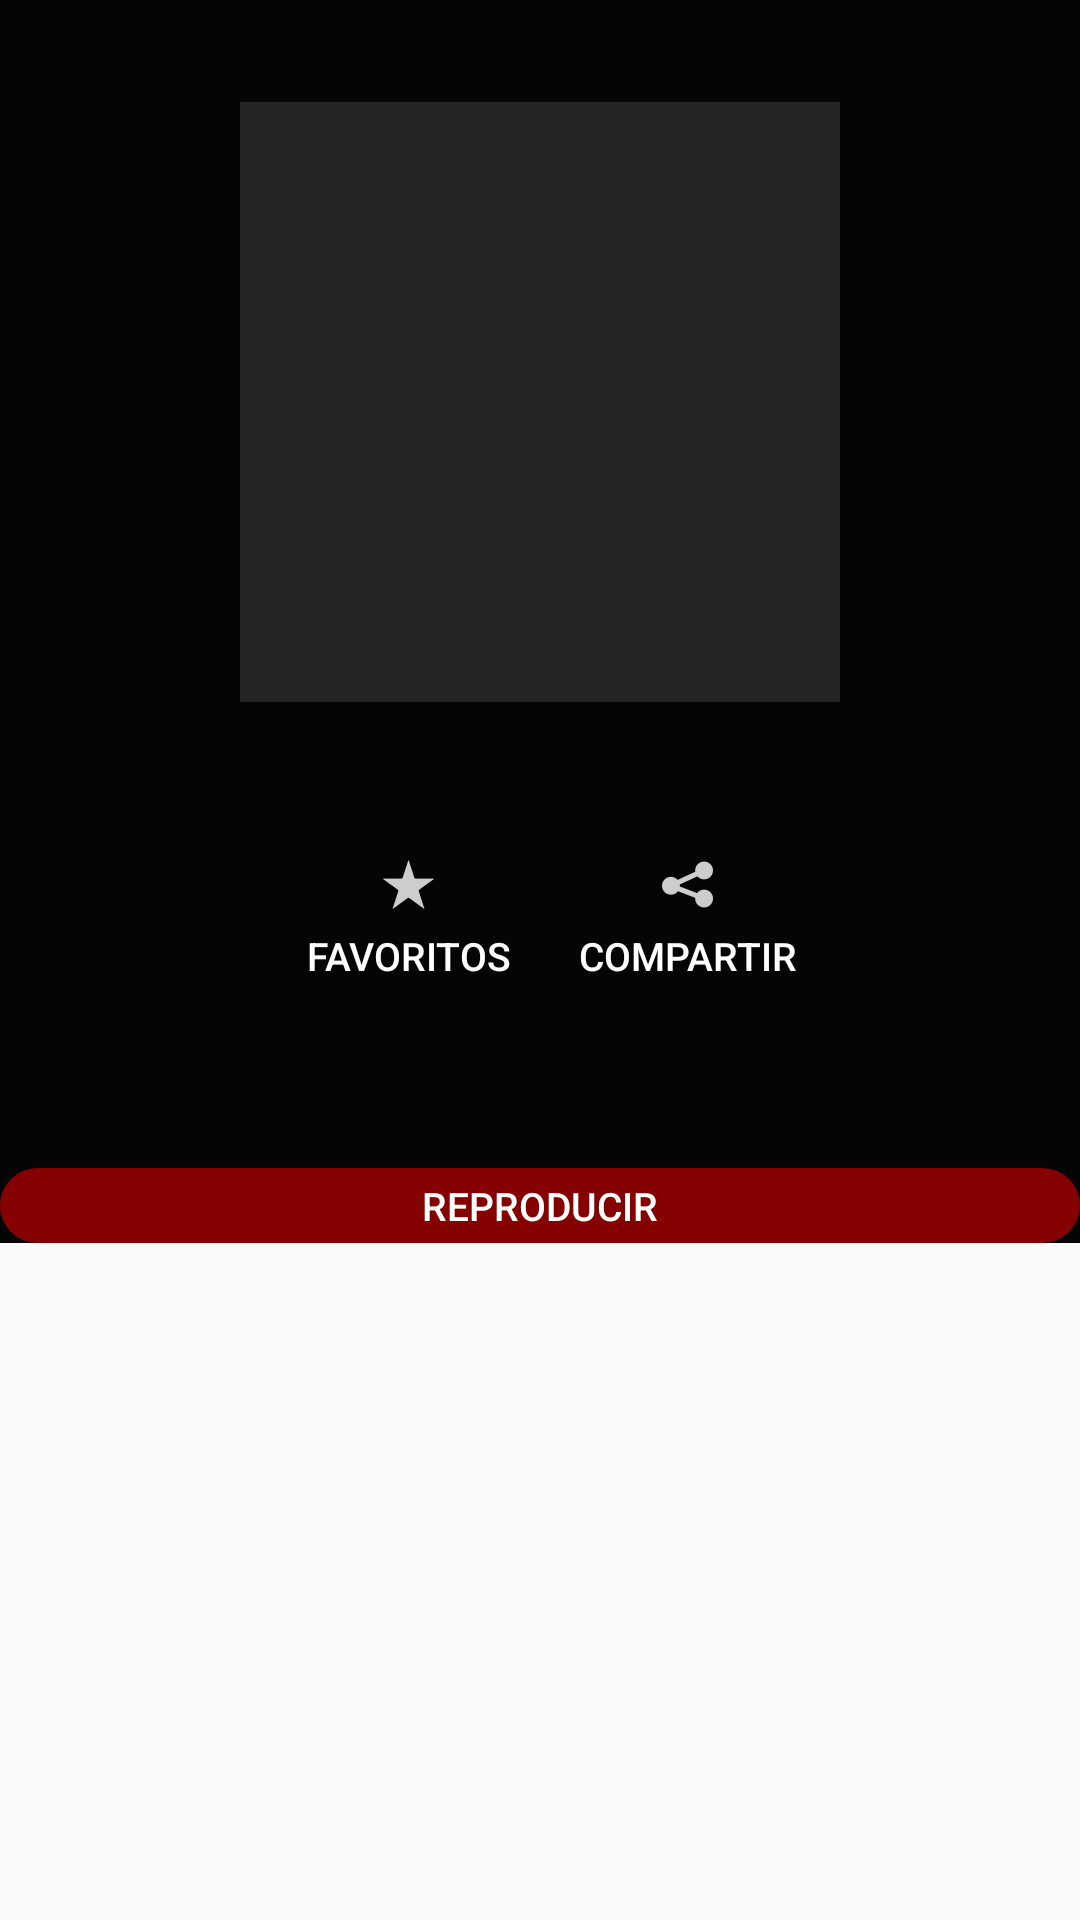

Reconstruct the res/layout file that produces this screen, plus the resources it refers to.
<!-- AndroidManifest.xml: application theme AppTheme -->
<!-- res/layout/fragment_detail.xml -->
<?xml version="1.0" encoding="utf-8"?>
<FrameLayout xmlns:android="http://schemas.android.com/apk/res/android"
    xmlns:tools="http://schemas.android.com/tools"
    android:layout_width="match_parent"
    android:layout_height="match_parent"
    tools:context=".Fragments.FragmentDetails">

    <ScrollView
        android:layout_width="match_parent"
        android:layout_height="wrap_content">
    <RelativeLayout
        xmlns:android="http://schemas.android.com/apk/res/android"
        xmlns:app="http://schemas.android.com/apk/res-auto"
        xmlns:tools="http://schemas.android.com/tools"
        android:layout_width="match_parent"
        android:layout_height="match_parent"
        android:background="@color/colorPrimary">

        <androidx.appcompat.widget.LinearLayoutCompat
            android:id="@+id/line0"
            android:layout_width="match_parent"
            android:layout_height="match_parent"
            android:layout_alignParentTop="true"
            android:layout_marginTop="2dp"
            android:orientation="vertical">


            <ImageView
                android:id="@+id/imageMovieDetail"
                android:layout_width="@dimen/movie"
                android:layout_height="@dimen/movie"
                android:layout_marginTop="@dimen/margin"
                android:layout_gravity="center"
                android:background="@color/background"/>

            <TextView
                android:id="@+id/titleMovieDetail"
                android:layout_width="wrap_content"
                android:layout_height="wrap_content"
                android:layout_gravity="center"
                android:textStyle="bold"
                android:textColor="@color/white"
                android:textAlignment="center"
                android:textSize="@dimen/title_detail"
                android:layout_marginTop="@dimen/magin_titulo"/>

            <androidx.appcompat.widget.LinearLayoutCompat
                android:id="@+id/line1"
                android:layout_width="match_parent"
                android:layout_height="match_parent"
                android:layout_marginTop="@dimen/margin_movie"
                android:orientation="horizontal"
                android:layout_above="@id/titleMovieDetail"
                android:layout_below="@id/playButton"
                android:gravity="center">

                <Button
                    android:id="@+id/favbutton"
                    android:layout_width="wrap_content"
                    android:layout_height="wrap_content"
                    android:layout_marginStart="@dimen/margin_movie"
                    android:background="@drawable/button_no_border"
                    android:text="@string/fav"
                    android:drawableTop="@drawable/ic_fav"
                    android:textColor="@color/white"
                    android:textSize="@dimen/text"
                    android:typeface="normal" />

                <Button
                    android:id="@+id/sharebutton"
                    android:layout_width="wrap_content"
                    android:layout_height="wrap_content"
                    android:layout_marginStart="@dimen/margin_movie"
                    android:background="@drawable/button_no_border"
                    android:text="@string/share"
                    android:drawableTop="@drawable/ic_share"
                    android:textColor="@color/white"
                    android:textSize="@dimen/text"
                    android:typeface="normal" />



            </androidx.appcompat.widget.LinearLayoutCompat>

            <TextView
                android:id="@+id/textSinopsis"
                android:layout_width="match_parent"
                android:layout_height="wrap_content"
                android:textColor="@color/white"
                android:textSize="@dimen/text"
                android:layout_marginTop="@dimen/text"
                android:layout_marginBottom="@dimen/text"
                android:textAlignment="center"
                android:layout_marginStart="@dimen/text"
                android:layout_marginEnd="@dimen/text"/>

            <Button
                android:id="@+id/playButton"
                android:layout_width="match_parent"
                android:layout_height="@dimen/high_button"
                android:text="@string/play"
                android:textColor="@color/white"
                android:background="@drawable/button_rounded_play"
                android:textSize="@dimen/text"
                android:gravity="center"
                android:layout_below="@id/textSinopsis"
                android:layout_marginTop="@dimen/titulo"
                />




        </androidx.appcompat.widget.LinearLayoutCompat>




    </RelativeLayout>
    </ScrollView>
</FrameLayout>
<!-- resources referenced by this layout -->
<resources>
  <color name="background">#242424</color>
  <color name="colorPrimary">#050505</color>
  <color name="white">#FFFFFF</color>
  <dimen name="high_button">25dp</dimen>
  <dimen name="magin_titulo">10dp</dimen>
  <dimen name="margin">32dp</dimen>
  <dimen name="margin_movie">5dp</dimen>
  <dimen name="movie">200dp</dimen>
  <dimen name="text">13dp</dimen>
  <dimen name="title_detail">25dp</dimen>
  <dimen name="titulo">15dp</dimen>
  <!-- drawable button_no_border (drawable) -->
  <?xml version="1.0" encoding="utf-8"?>
  <shape xmlns:android="http://schemas.android.com/apk/res/android">
      <corners android:radius="@dimen/radius"></corners>
  
  </shape>
  <!-- drawable button_rounded_play (drawable) -->
  <?xml version="1.0" encoding="utf-8"?>
  <shape xmlns:android="http://schemas.android.com/apk/res/android">
      <corners android:radius="@dimen/radius"></corners>
      <solid android:color="@color/red"></solid>
  </shape>
  <!-- drawable ic_fav: png bitmap (drawable-hdpi, 383 bytes) -->
  <!-- drawable ic_share: png bitmap (drawable-hdpi, 425 bytes) -->
  <string name="fav">Favoritos</string>
  <string name="play">Reproducir</string>
  <string name="share">Compartir</string>
  <style name="AppTheme" parent="Theme.AppCompat.DayNight.DarkActionBar">
          
          <item name="colorPrimary">@color/colorPrimary</item>
          <item name="colorPrimaryDark">@color/colorPrimary</item>
          <item name="colorAccent">@color/colorAccent</item>
      </style>
  <dimen name="radius">16dp</dimen>
  <color name="red">#850000</color>
  <color name="colorAccent">#03DAC5</color>
</resources>
